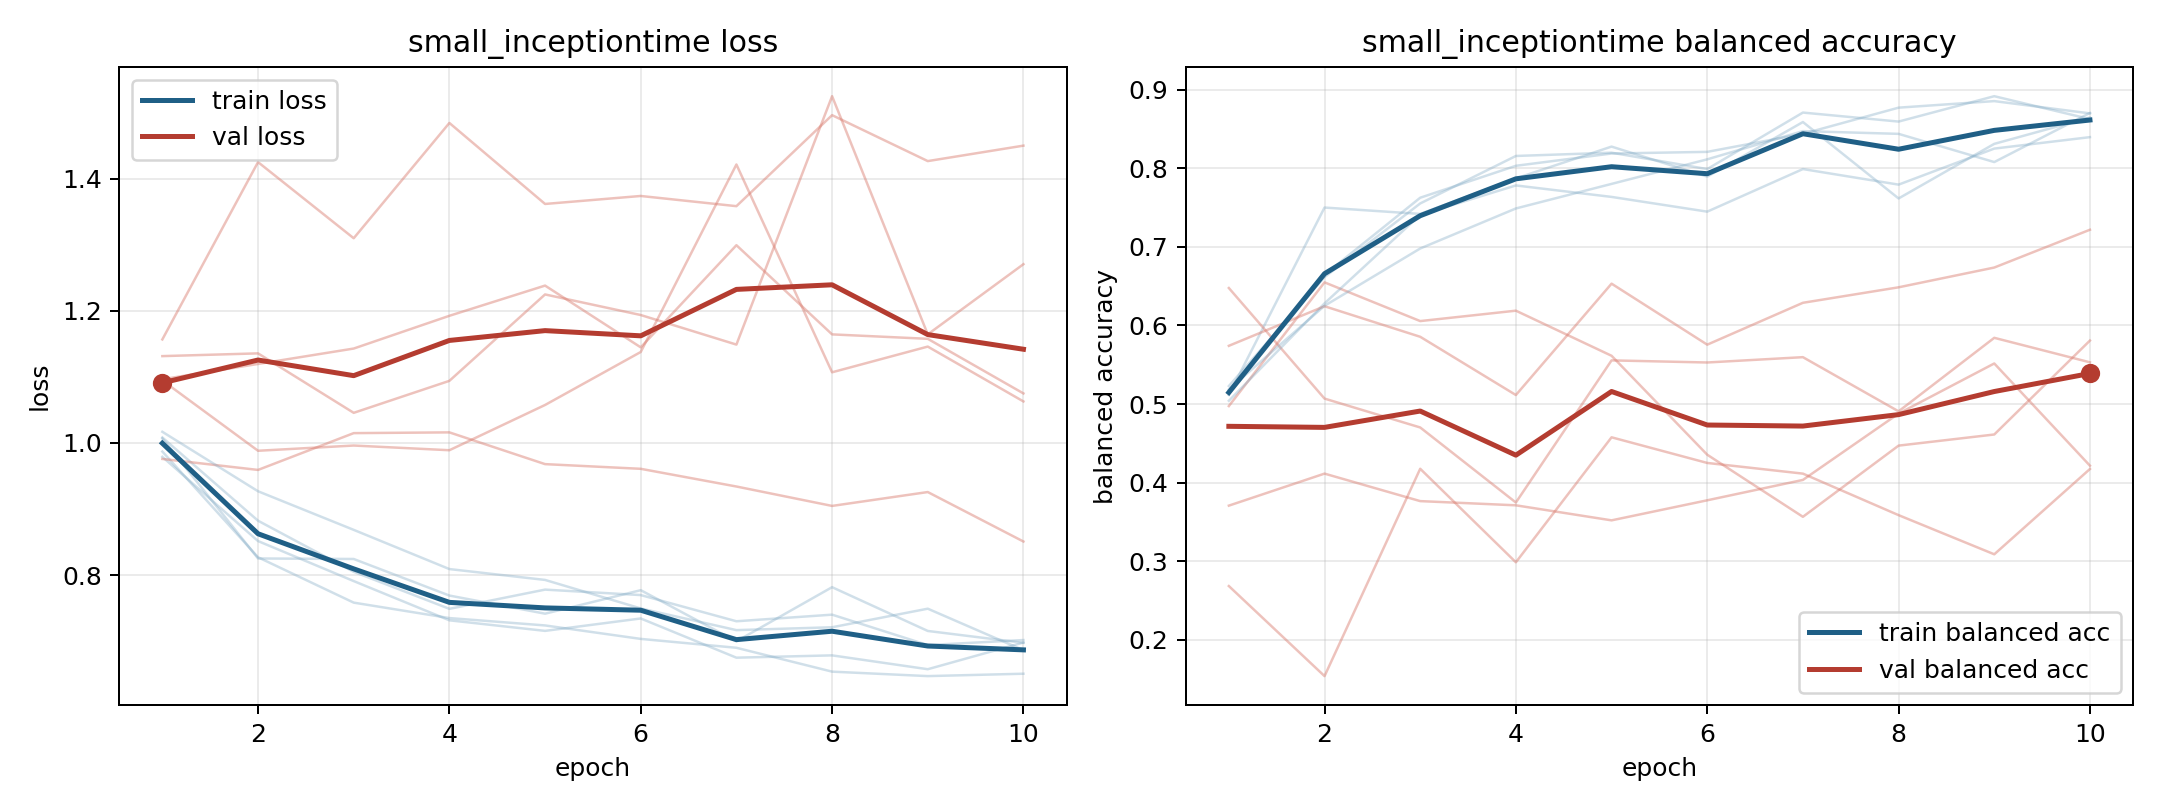

Values plotted in this chart, from the file beside it:
model, fold, epoch, train_loss, train_balanced_accuracy, val_loss, val_balanced_accuracy
small_inceptiontime, 1, 1, 0.987, 0.5167, 1.157, 0.2685
small_inceptiontime, 1, 2, 0.827, 0.6646, 1.425, 0.1539
small_inceptiontime, 1, 3, 0.7583, 0.7625, 1.31, 0.4177
small_inceptiontime, 1, 4, 0.735, 0.8031, 1.484, 0.2987
small_inceptiontime, 1, 5, 0.7238, 0.8187, 1.362, 0.4577
small_inceptiontime, 1, 6, 0.7035, 0.8208, 1.374, 0.4251
small_inceptiontime, 1, 7, 0.69, 0.8438, 1.358, 0.4115
small_inceptiontime, 1, 8, 0.6539, 0.8771, 1.496, 0.3587
small_inceptiontime, 1, 9, 0.6472, 0.8854, 1.426, 0.3089
small_inceptiontime, 1, 10, 0.6508, 0.8698, 1.45, 0.4174
small_inceptiontime, 2, 1, 1.007, 0.5116, 1.096, 0.6476
small_inceptiontime, 2, 2, 0.8252, 0.75, 1.12, 0.507
small_inceptiontime, 2, 3, 0.8244, 0.7419, 1.143, 0.4702
small_inceptiontime, 2, 4, 0.769, 0.787, 1.192, 0.3747
small_inceptiontime, 2, 5, 0.7416, 0.8275, 1.238, 0.5556
small_inceptiontime, 2, 6, 0.7772, 0.7894, 1.145, 0.5529
small_inceptiontime, 2, 7, 0.6998, 0.8588, 1.299, 0.5597
small_inceptiontime, 2, 8, 0.7817, 0.7616, 1.164, 0.4907
small_inceptiontime, 2, 9, 0.7155, 0.831, 1.158, 0.5843
small_inceptiontime, 2, 10, 0.6975, 0.8646, 1.075, 0.5531
small_inceptiontime, 3, 1, 0.979, 0.5229, 1.095, 0.4974
small_inceptiontime, 3, 2, 0.8515, 0.6615, 0.9881, 0.6548
small_inceptiontime, 3, 3, 0.791, 0.7552, 0.9961, 0.6056
small_inceptiontime, 3, 4, 0.7316, 0.8156, 0.989, 0.6188
small_inceptiontime, 3, 5, 0.7156, 0.8198, 1.057, 0.5614
small_inceptiontime, 3, 6, 0.7344, 0.799, 1.138, 0.4356
small_inceptiontime, 3, 7, 0.675, 0.8708, 1.421, 0.3566
small_inceptiontime, 3, 8, 0.6785, 0.8594, 1.107, 0.4471
small_inceptiontime, 3, 9, 0.6576, 0.8917, 1.146, 0.4613
small_inceptiontime, 3, 10, 0.698, 0.8625, 1.063, 0.5808
small_inceptiontime, 4, 1, 1.008, 0.5042, 0.9758, 0.5741
small_inceptiontime, 4, 2, 0.8823, 0.6281, 0.9591, 0.6244
small_inceptiontime, 4, 3, 0.805, 0.7406, 1.015, 0.5856
small_inceptiontime, 4, 4, 0.749, 0.7781, 1.016, 0.5115
small_inceptiontime, 4, 5, 0.778, 0.7635, 0.9679, 0.6532
small_inceptiontime, 4, 6, 0.7698, 0.7448, 0.9608, 0.5756
small_inceptiontime, 4, 7, 0.7301, 0.799, 0.9341, 0.6288
small_inceptiontime, 4, 8, 0.7401, 0.7792, 0.9047, 0.6485
small_inceptiontime, 4, 9, 0.6941, 0.825, 0.9257, 0.6737
small_inceptiontime, 4, 10, 0.7017, 0.8396, 0.8508, 0.7218
small_inceptiontime, 5, 1, 1.017, 0.5185, 1.131, 0.3708
small_inceptiontime, 5, 2, 0.9269, 0.625, 1.136, 0.4115
small_inceptiontime, 5, 3, 0.8685, 0.6979, 1.046, 0.3765
small_inceptiontime, 5, 4, 0.8091, 0.7488, 1.094, 0.3712
small_inceptiontime, 5, 5, 0.7927, 0.7801, 1.225, 0.3521
small_inceptiontime, 5, 6, 0.7495, 0.8113, 1.194, 0.3776
small_inceptiontime, 5, 7, 0.7167, 0.8472, 1.149, 0.4035
small_inceptiontime, 5, 8, 0.7211, 0.8438, 1.525, 0.4879
small_inceptiontime, 5, 9, 0.7492, 0.8079, 1.164, 0.5516
small_inceptiontime, 5, 10, 0.6863, 0.8704, 1.27, 0.4216
